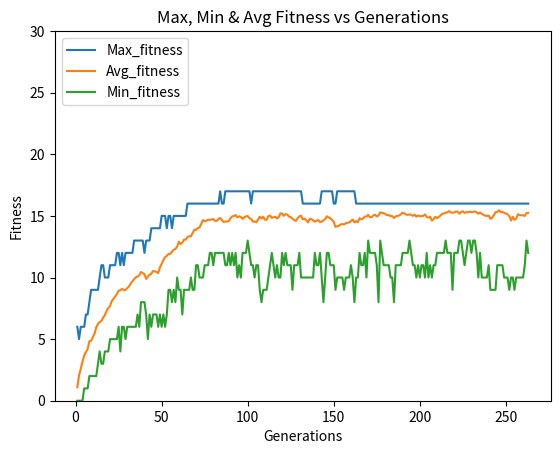

Reproduce this figure in Python.


from random import (random, randint)
import matplotlib.pyplot as plt

__all__ = ['Chromosome', 'Population']

class Chromosome:
    def __init__(self, gene):
        self.gene = gene
        self.fitness = Chromosome._update_fitness(gene)
    
    def mate(self, mate):
        pivot = randint(0, len(self.gene) - 1)
        gene1 = self.gene[:pivot] + mate.gene[pivot:]
        gene2 = mate.gene[:pivot] + self.gene[pivot:]        
        return Chromosome(gene1), Chromosome(gene2)
        
    def mate_2point(self, mate):
        pivot1 = randint(0, int(len(self.gene)/2) - 1)
        pivot2 = randint(int(len(self.gene)/2),len(self.gene)-1)
        gene1 = self.gene[:pivot1] + mate.gene[pivot1:pivot2] + self.gene[pivot2:]
        gene2 = mate.gene[:pivot1] + self.gene[pivot1:pivot2] + mate.gene[pivot2:]         
        return Chromosome(gene1), Chromosome(gene2)
    
    def mutate(self):
        gene = self.gene
        mut_range=10
        idx = randint(0, len(gene) - (1+mut_range))
        for i in range(mut_range):
            gene[idx+i] = 100-gene[idx+i];        
        return Chromosome(gene)

    @staticmethod            
    def _update_fitness(gene):
        fitness = len([1 for item in gene if item==5 ])
        return fitness
        
    @staticmethod
    def gen_random():
        gene = []
        for x in range(100):
            gene.append(randint(0, 101))               
        return Chromosome(gene)
        
class Population:
    
    def __init__(self, size=100, crossover=0.8, elitism=0.0, mutation=0.05):
        self.elitism = elitism
        self.mutation = mutation
        self.crossover = crossover
        
        buf = []
        for i in range(size): buf.append(Chromosome.gen_random())
        #self.population = sorted(buf, key=lambda x: x.fitness)
        self.population = buf
                        
    def roulette_wheel(self):
        size = len(self.population)
        tot_fitness=0;
        for i in range(size):
            tot_fitness+=self.population[i].fitness
        rand_fitness=randint(0, tot_fitness)
        tot_fitness=0
        for i in range(size):
            tot_fitness+=self.population[i].fitness
            if rand_fitness<=tot_fitness:
                return self.population[i]

    def select_parents(self):
        return (self.roulette_wheel(), self.roulette_wheel())
        
    def evolve(self):
        size = len(self.population)
        idx = int(round(size * self.elitism))
        buf = self.population[:idx]
        
        while (idx < size):
            if random() <= self.crossover:
                (p1, p2) = self.select_parents()
                #children = p1.mate_2point(p2)
                children = p1.mate(p2)
                for c in children:
                    if random() <= self.mutation:
                        buf.append(c.mutate())
                    else:
                        buf.append(c)
                idx += 2
            else:
                if random() <= self.mutation:
                    buf.append(self.population[idx].mutate())
                else:
                    buf.append(self.population[idx])
        
        self.population = sorted(buf[:size], key=lambda x: x.fitness)
        self.population = buf[:size]
        
    def find_fitness(self):
        max_fitness=0
        min_fitness=100
        avg_fitness=0
        for i in range(len(self.population)):
            if(max_fitness<self.population[i].fitness):
                max_fitness=self.population[i].fitness
            if(min_fitness>self.population[i].fitness):
                min_fitness=self.population[i].fitness
            avg_fitness+=self.population[i].fitness
        avg_fitness/=len(self.population)    
        print("Max Fitness: %d" % (max_fitness))
        print("Avg Fitness: %d" % (avg_fitness))
        print("Min Fitness: %d" % (min_fitness))
        return max_fitness,min_fitness,avg_fitness

if __name__ == "__main__":
    maxGenerations = 1000
    pop = Population(size=100, crossover=0.8, elitism=0.0, mutation=0.05)
    max_fitness=[]
    min_fitness=[]
    avg_fitness=[]
    gen=[]
    conv_thres=100
    max_last_iter=0
    count=0
    for i in range(1, maxGenerations+1):
        print("Generation %d:" % (i))
        maf,mif,avf=pop.find_fitness()
        pop.evolve()
        if(max_last_iter==maf):
            count+=1
        else:
            count=0        
        max_fitness.append(maf)
        min_fitness.append(mif)
        avg_fitness.append(avf)
        gen.append(i)
        if(count==conv_thres):
            break
        max_last_iter=maf
    print("Convergence success.")
    plt.plot(gen,max_fitness)
    plt.plot(gen,avg_fitness)
    plt.plot(gen,min_fitness)
    plt.ylim([0, 30])
    plt.xlabel('Generations')
    plt.ylabel('Fitness')
    plt.title('Max, Min & Avg Fitness vs Generations')
    plt.legend(['Max_fitness', 'Avg_fitness', 'Min_fitness'], loc='upper left')